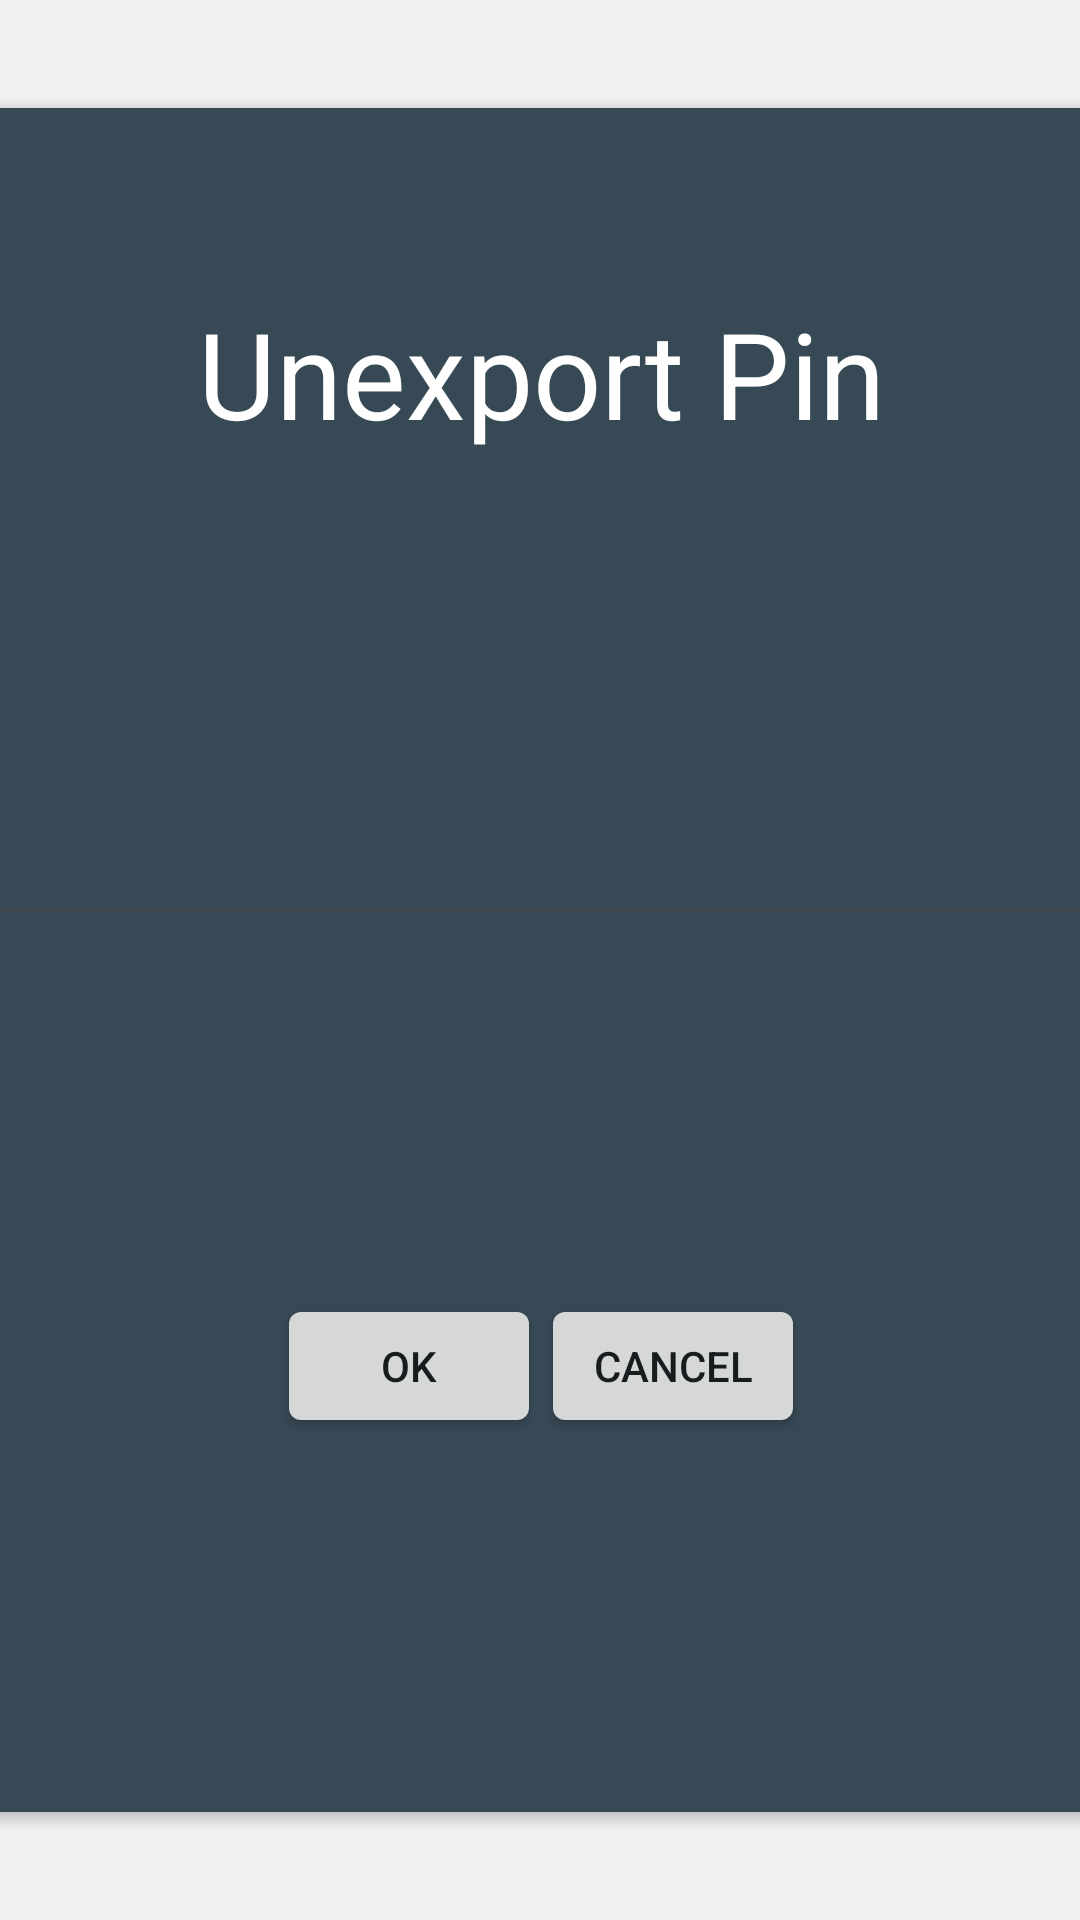

Produce the Android XML layout that renders to this screen, including the resource entries it uses.
<!-- AndroidManifest.xml: application theme Theme.SettingsBase -->
<!-- res/layout/unexport_popup_layout.xml -->
<?xml version="1.0" encoding="utf-8"?>
<androidx.constraintlayout.widget.ConstraintLayout xmlns:android="http://schemas.android.com/apk/res/android"
    xmlns:app="http://schemas.android.com/apk/res-auto"
    xmlns:tools="http://schemas.android.com/tools"
    android:id="@+id/linearLayout10"
    android:layout_width="900dp"
    android:layout_height="600dp"
    android:layout_marginLeft="-64dp"
    android:layout_marginTop="-64dp"
    android:layout_marginRight="-64dp"
    android:layout_marginBottom="-64dp">

    <androidx.cardview.widget.CardView
        android:id="@+id/event_popup_layout_root"
        android:layout_width="868dp"
        android:layout_height="568dp"
        app:cardBackgroundColor="@android:color/system_accent2_700"
        app:cardCornerRadius="35dp"
        app:layout_constraintBottom_toBottomOf="parent"
        app:layout_constraintEnd_toEndOf="parent"
        app:layout_constraintStart_toStartOf="parent"
        app:layout_constraintTop_toTopOf="parent">

        <androidx.constraintlayout.widget.ConstraintLayout
            android:layout_width="match_parent"
            android:layout_height="match_parent">

            <EditText
                android:id="@+id/text_popupinput"
                android:layout_width="0dp"
                android:layout_height="wrap_content"
                android:layout_marginStart="128dp"
                android:layout_marginEnd="128dp"
                android:ems="10"
                android:hint="Pin Number"
                android:inputType="number"
                android:textColor="@android:color/primary_text_dark"
                app:layout_constraintBottom_toTopOf="@+id/linearLayout2"
                app:layout_constraintEnd_toEndOf="parent"
                app:layout_constraintStart_toStartOf="parent"
                app:layout_constraintTop_toBottomOf="@+id/eventNameTextView" />

            <TextView
                android:id="@+id/eventNameTextView"
                android:layout_width="wrap_content"
                android:layout_height="wrap_content"
                android:text="Unexport Pin"

                android:textColor="@android:color/primary_text_dark"
                android:textSize="40sp"
                app:layout_constraintBottom_toBottomOf="parent"
                app:layout_constraintEnd_toEndOf="parent"
                app:layout_constraintStart_toStartOf="parent"
                app:layout_constraintTop_toTopOf="parent"
                app:layout_constraintVertical_bias="0.120000005" />

            <LinearLayout
                android:id="@+id/linearLayout2"
                android:layout_width="wrap_content"
                android:layout_height="wrap_content"
                android:orientation="horizontal"
                app:layout_constraintBottom_toBottomOf="parent"
                app:layout_constraintEnd_toEndOf="parent"
                app:layout_constraintStart_toStartOf="parent"
                app:layout_constraintTop_toTopOf="parent"
                app:layout_constraintVertical_bias="0.76">

                <Button
                    android:id="@+id/button_action"
                    android:layout_width="wrap_content"
                    android:layout_height="wrap_content"
                    android:text="Ok" />

                <Button
                    android:id="@+id/button_cancel"
                    android:layout_width="wrap_content"
                    android:layout_height="wrap_content"
                    android:text="Cancel" />
            </LinearLayout>

        </androidx.constraintlayout.widget.ConstraintLayout>

    </androidx.cardview.widget.CardView>

</androidx.constraintlayout.widget.ConstraintLayout>
<!-- resources referenced by this layout -->
<resources>
  <style name="Theme.SettingsBase" parent="@android:style/Theme.DeviceDefault.Settings" />
</resources>
